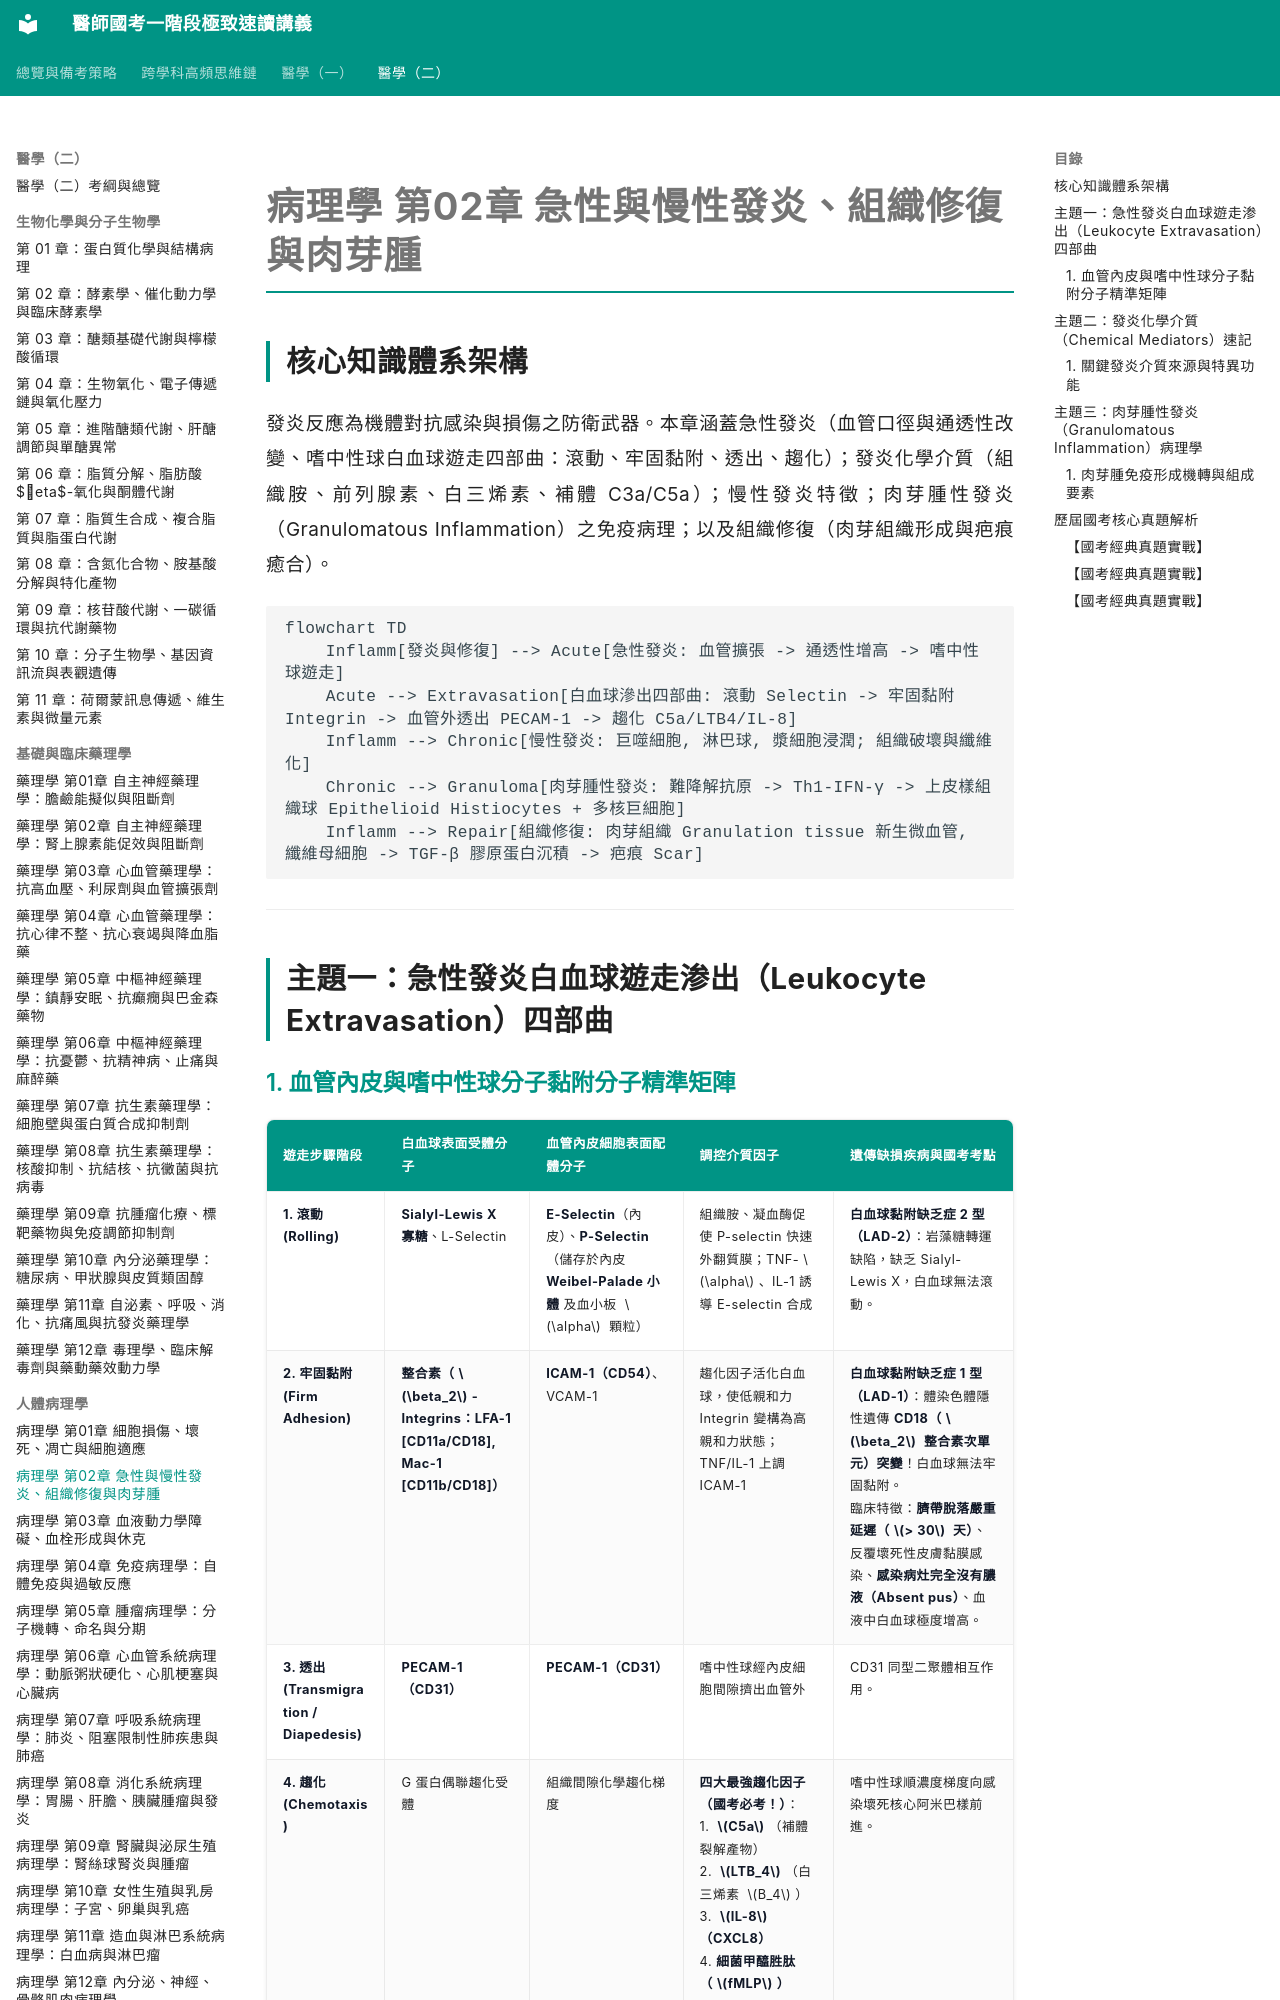

repository: woieyufan/med1 · page: med2/pathology/病理學_第02章_急性與慢性發炎組織修復與肉芽腫.html · generator: mkdocs

# 病理學 第02章 急性與慢性發炎、組織修復與肉芽腫

## 核心知識體系架構
發炎反應為機體對抗感染與損傷之防衛武器。本章涵蓋急性發炎（血管口徑與通透性改變、嗜中性球白血球遊走四部曲：滾動、牢固黏附、透出、趨化）；發炎化學介質（組織胺、前列腺素、白三烯素、補體 C3a/C5a）；慢性發炎特徵；肉芽腫性發炎（Granulomatous Inflammation）之免疫病理；以及組織修復（肉芽組織形成與疤痕癒合）。

```mermaid
flowchart TD
    Inflamm[發炎與修復] --> Acute[急性發炎: 血管擴張 -> 通透性增高 -> 嗜中性球遊走]
    Acute --> Extravasation[白血球滲出四部曲: 滾動 Selectin -> 牢固黏附 Integrin -> 血管外透出 PECAM-1 -> 趨化 C5a/LTB4/IL-8]
    Inflamm --> Chronic[慢性發炎: 巨噬細胞, 淋巴球, 漿細胞浸潤; 組織破壞與纖維化]
    Chronic --> Granuloma[肉芽腫性發炎: 難降解抗原 -> Th1-IFN-γ -> 上皮樣組織球 Epithelioid Histiocytes + 多核巨細胞]
    Inflamm --> Repair[組織修復: 肉芽組織 Granulation tissue 新生微血管, 纖維母細胞 -> TGF-β 膠原蛋白沉積 -> 疤痕 Scar]
```

---

## 主題一：急性發炎白血球遊走渗出（Leukocyte Extravasation）四部曲
